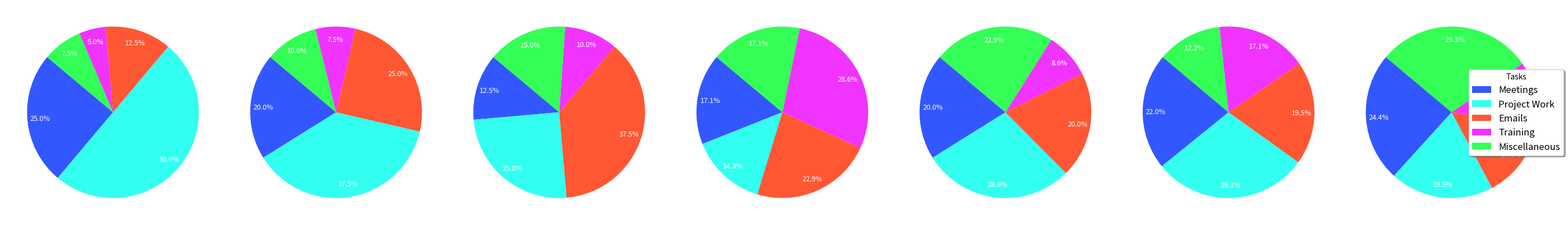

The matplotlib source for this figure:
import matplotlib.pyplot as plt
import numpy as np

departments = ['Engineering', 'Marketing', 'Sales', 'HR', 'Support', 'Finance', 'Operations']
tasks = ['Meetings', 'Project Work', 'Emails', 'Training', 'Miscellaneous']

task_data = np.array([
    [10, 20, 5, 2, 3],   # Engineering
    [8, 15, 10, 3, 4],   # Marketing
    [5, 10, 15, 4, 6],   # Sales
    [6, 5, 8, 10, 6],    # HR
    [7, 10, 7, 3, 8],    # Support
    [9, 12, 8, 7, 5],    # Finance (new)
    [10, 8, 6, 5, 12]    # Operations (new)
])

colors = ['#3357FF', '#33FFF0', '#FF5733', '#F033FF', '#33FF57']

fig, axes = plt.subplots(1, len(departments), figsize=(28, 10))

for ax, task_distribution in zip(axes, task_data):
    wedges, _, autotexts = ax.pie(task_distribution,
                                  colors=colors,
                                  startangle=140,
                                  autopct='%1.1f%%',
                                  pctdistance=0.85)

    for autotext in autotexts:
        autotext.set_color('white')
        autotext.set_fontsize(9)

fig.legend(wedges, tasks, title="Tasks", loc='center right', fontsize=12, ncol=1, frameon=True, fancybox=True, shadow=True)

plt.tight_layout(rect=[0, 0.05, 1, 0.95])
plt.show()
